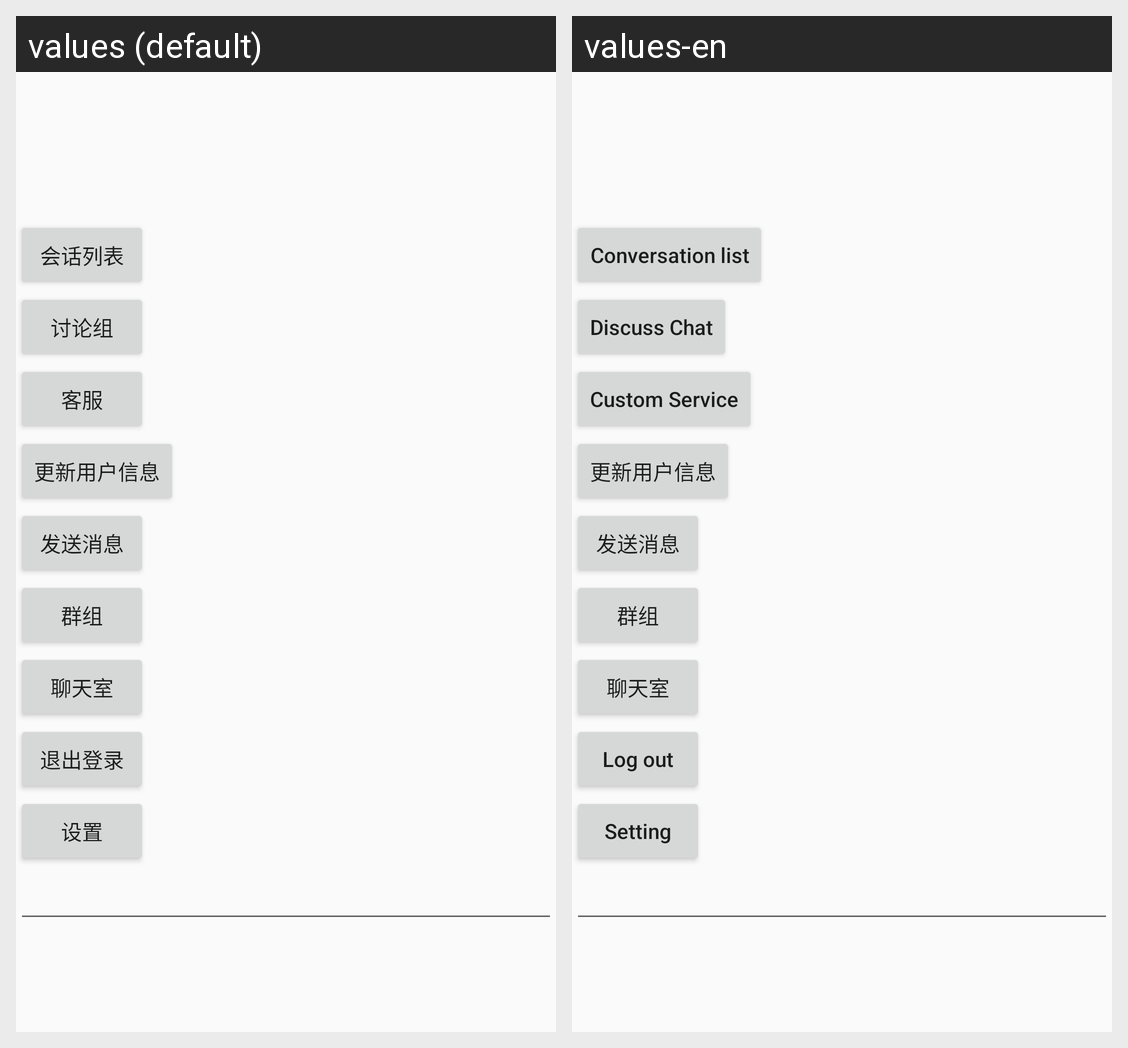

This grid shows one Android layout under two languages. Give, for every string resource on the screen, its name, the default text and each shown locale's text.
Android screen res/layout/activity_main.xml rendered under 2 locales, left to right: values (default), values-en. Device: Nexus 5 (rendered at 1080×1920; each locale shown at half size, 540×960, under a caption strip naming it); theme AppTheme.
Strings drawn on this screen, with the default value and each locale's value (text and hints the layout hard-codes, and strings that could not be matched under every locale, appear in the picture but are not listed):

conversation_list
  values: 会话列表
  values-en: Conversation list

discussion
  values: 讨论组
  values-en: Discuss Chat

custom_service
  values: 客服
  values-en: Custom Service

logout
  values: 退出登录
  values-en: Log out

setting
  values: 设置
  values-en: Setting
